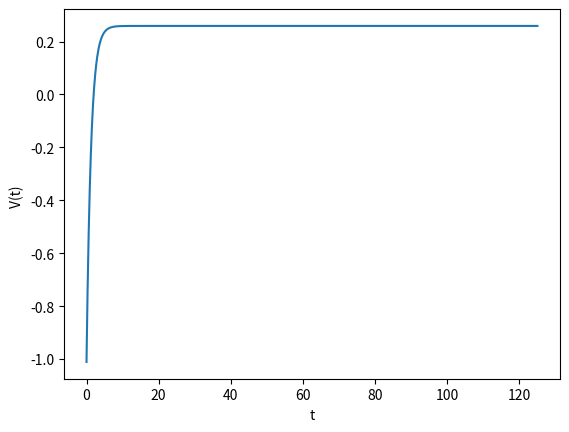

Reproduce this figure in Python.
import math
import numpy as np
import matplotlib.pyplot as plt
import scipy as sp

ec2 = 1.44 # charge electron e^2
a = 0.55 #const
b = float((np.pi/math.sqrt(3))*a) #const
Z1 = 20 # atomic number for first nuclei
Z2 = 28 # atomic number for second nuclei
A1 = 48 # mass number for first nuclei
A2 = 72 # mass number for second nuclei
R1 = 1.28*(A1**(1/3)) - 0.76 + 0.8*(A1**(-1/3)) # the effective sharp radius for first nuclei
R2 = 1.28*(A2**(1/3)) - 0.76 + 0.8*(A2**(-1/3)) # the effective sharp radius for second nuclei
C1 = R1*(1 - (b/R1)**2) # the Süssmann central radius of the target and projectile 
C2 = R2*(1 - (b/R2)**2) # the Süssmann central radius of the target and projectile 
RC = (C1*C2)/(C1+C2) # the mean curvature radius
#s = r - C1 - C2
gamma0 = 0.9517
k = 1.7826
N1 = A1 - Z1 # the number of neutron of first nuclei
N2 = A2 - Z2 # the number of neutron of second nuclei
A = ( (N1+N2) - (Z1+Z2) )/(A1+A2) # A is the asymmetry parameter for the compound nucleus, which means drastic reduction in the magnitude of the potential with asymmetry of the colliding pair
gamma_const = gamma0*(1 - k*A) # The surface energy coefficient gamma  is defined as a function of the neutron/proton excess
rmassa = A1 * A2 / (A1 + A2) # reduce massa

def gamma(R):
    return -0.67754 + 223358.47648 * np.exp(-0.90292 * R)

def U_n(r):
    if r < (1.2511 * b + (C1 + C2)):
        un = 4.0 * math.pi * gamma_const * b * RC * (
                    -((-2.54 + (-C1 - C2 + r) / b) / b) - (0.2556 * (-2.54 + (-C1 - C2 + r) / b) ** 2) / b)
        dUn = 4 * math.pi * gamma_const * b * RC * (
                    -((-2.54 + (-C1 - C2 + r) / b) / b) - (0.2556 * (-2.54 + (-C1 - C2 + r) / b) ** 2) / b)
    else:
        un = 4.0 * math.pi * gamma_const * b * RC * (4.58267 * math.exp(-((1.33333 * (-C1 - C2 + r)) / b))) / b
        dUn = 4 * math.pi * gamma_const * b * RC * (4.58267 * math.exp(-((1.33333 * (-C1 - C2 + r)) / b))) / b
    return un, dUn

def Coul(r, Z1, Z2):
    U_c = ec2 * Z1 * Z2 / r
    dU_c = -ec2 * Z1 * Z2 / (r ** 2)
    return U_c, dU_c

def calculate_next_R(R, V, dt, gamma, rmassa, dUdR):
    return R + V * dt**2 + (gamma(R) * V / rmassa) * dt**2 - (dUdR * rmassa) * dt**2


def gamma(R):
    return (-0.67754 + 223358.47648 * np.exp(-0.90292 * R))/10

def U_n(r):
    if r < (1.2511 * b + (C1 + C2)):
        un = 4 * math.pi * gamma_const * b * RC * ((-1 / 2) * ((r - (C1 + C2)) / b - 2.54) ** 2 - 0.0852 * ((r - (C1 + C2)) / b - 2.54) ** 3)
        dUn = 4 * math.pi * gamma_const * b * RC * (
                    -((-2.54 + (-C1 - C2 + r) / b) / b) - (0.2556 * (-2.54 + (-C1 - C2 + r) / b) ** 2) / b)
    else:
        un = 4 * math.pi * gamma_const * b * RC *(-3.437)*math.exp(-((r - (C1 + C2)) / b)/0.75)
        dUn = 4 * math.pi * gamma_const * b * RC * (4.58267 * math.exp(-((1.33333 * (-C1 - C2 + r)) / b))) / b
    return un, dUn

def Coul(r, Z1, Z2):
    U_c = ec2 * Z1 * Z2 / r
    dU_c = -ec2 * Z1 * Z2 / (r ** 2)
    return U_c, dU_c


def calculate_next_R(R, V, dt, gamma, rmassa, dUdR):
    return R + V * dt**2 - (gamma(R) * V / rmassa) * dt**2 - (dUdR / rmassa) * dt**2

def calculate_next_V(V, dt, gamma, rmassa, dUdR):
    return V - (gamma(R) * V / rmassa) * dt - (dUdR / rmassa) * dt
# Начальные условия
R0 = 20
R = R0
Ecm = 250

un, dUn = U_n(R)
U_c, dU_c = Coul(R, Z1, Z2)
U = un + U_c
V0_qvadrat = 2 * (Ecm - U) / rmassa
V0 = math.sqrt(V0_qvadrat)
dt = 0.05


V = V0
num_steps = 2500
R_values = [R]


for _ in range(num_steps+1):
    Un, dUn = U_n(R)
    U_c, dU_c = Coul(R, Z1, Z2)
    U = Un + U_c
    dUdR = dUn + dU_c
    V = calculate_next_V(V, dt, gamma, rmassa, dUdR)
    R = calculate_next_R(R, V, dt, gamma, rmassa, dUdR)
    R_values.append(R)
    V = V - dt

V_values = [V]
for _ in range(num_steps):
    Un, dUn = U_n(R)
    U_c, dU_c = Coul(R, Z1, Z2)
    U = Un + U_c
    dUdR = dUn + dU_c
    V = calculate_next_V(V, dt, gamma, rmassa, dUdR)
    V_values.append(V)


#R = np.linspace(2, 20, 100)
#gamma_plot = [gamma(i) for i in R]


# Построение графика

ntimes = np.linspace(0, num_steps*dt, num_steps+1)
R_values = np.array(R_values[1:])
V_values = np.array(V_values)

plt.plot(ntimes, V_values)

plt.xlabel("t")
plt.ylabel("V(t) ")
#plt.title("The plot of the equation R(t) for $E_{cm}$=250 MeV")

#plt.axis([0, 60, 5, 21])


plt.show()

# # Начальные условия
# R0 = 20
# V0 = 0
# dt = 0.05
#
# R = R0
# V = V0
# num_steps = 200
# R_values = [R]
#
#
# for _ in range(num_steps+1):
#     un, dUn = U_n(R)
#     U_c, dU_c = Coul(R, Z1, Z2)
#     U = un + U_c
#     dUdR = dUn + dU_c
#     R = calculate_next_R(R, V, dt, gamma, rmassa, dUdR)
#     R_values.append(R)
#
#
#
#
# # Построение графика
# times = np.linspace(0, num_steps*dt, num_steps+1)
# R_values = np.array(R_values[1:])
# plt.plot(times, R_values)
# plt.xlabel("t")
# plt.ylabel("R(t)")
# plt.title("График уравнения R(t), скорость при Ecm=")
# plt.show()








